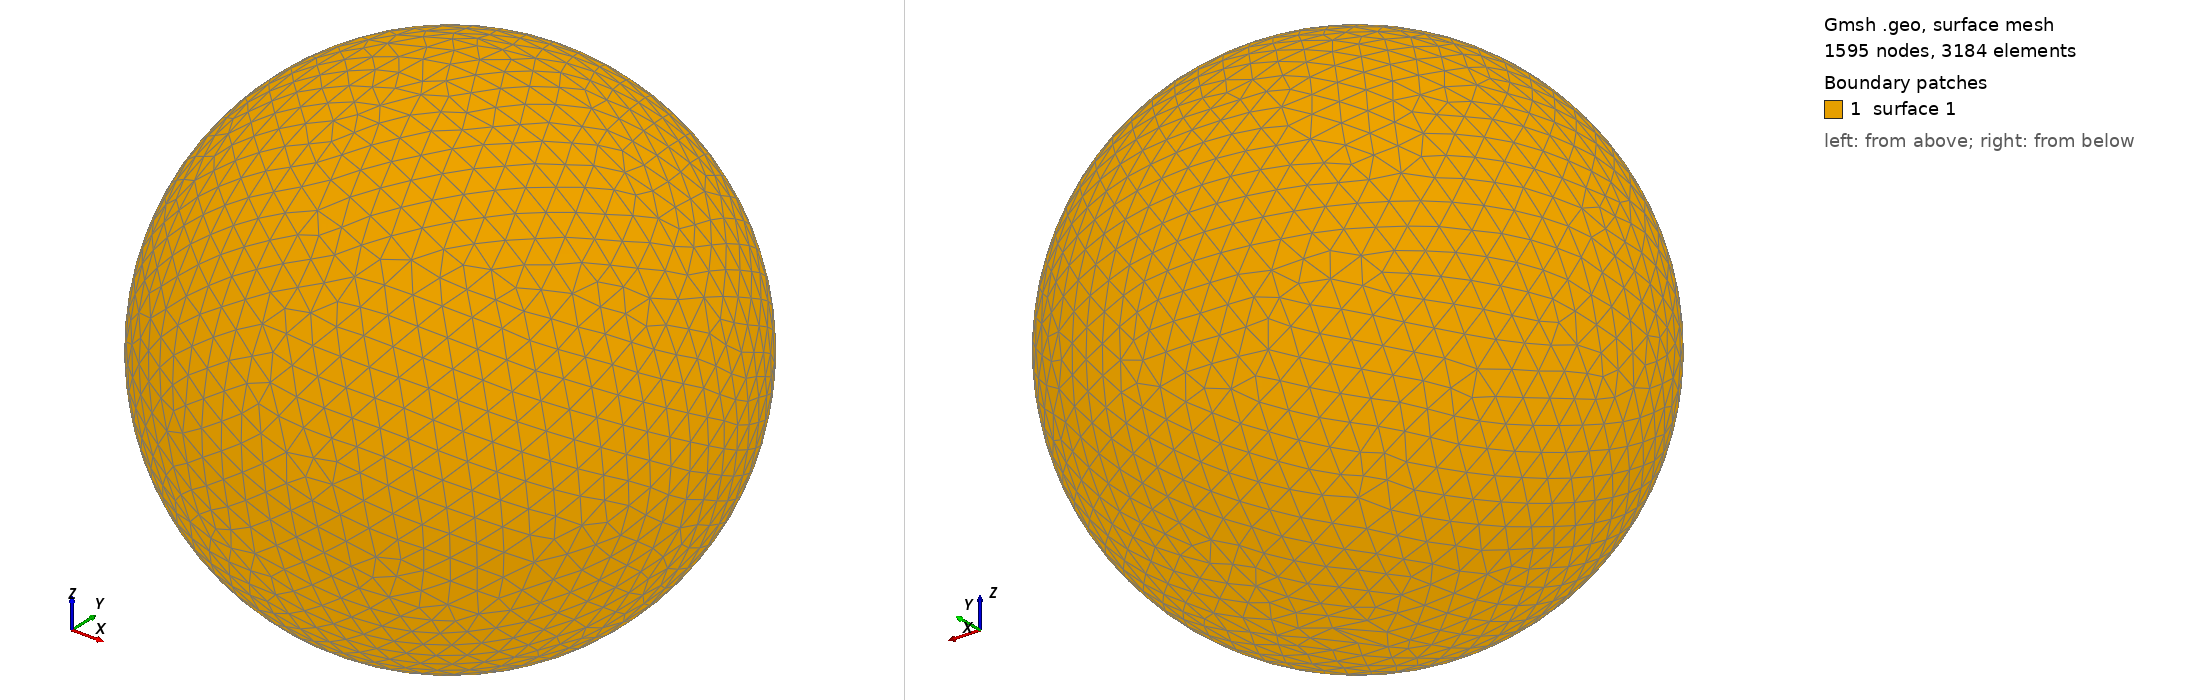

Gmsh geometry script, surface-meshed: 1595 nodes, 3184 surface elements. Boundary patches (legend numbers): 1 surface 1. Left view from above one corner, right view from below the opposite corner. The script declares no physical surfaces, so the legend lists its geometric surfaces. The drawing asked Gmsh for element sizes between 1% and 20% of the model's largest extent; the script's own settings can give other sizes.

=== shot1576.geo (drawn) ===
SetFactory("OpenCASCADE");
Point(1) = {0,0,0,0};
Sphere(1) = {0,0,0,0.06175000};
MeshSize{ PointsOf{ Surface{:}; } } = 0.006175000;
Mesh.ElementOrder=1;
Mesh.Format=39;
